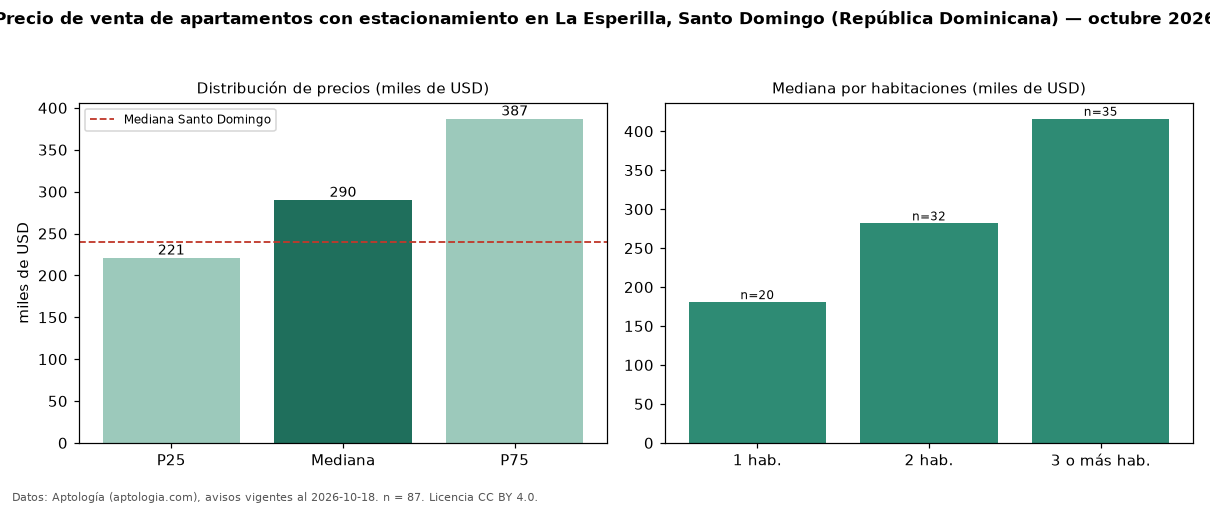

Source data for this figure (header and first rows):
seccion, metrica, valor, moneda, n
filtro, parq1, con estacionamiento, , 87
precio, p25, 221000, USD, 87
precio, mediana, 290000, USD, 87
precio, p75, 387000, USD, 87
precio, minimo, 157714, USD, 87
precio, maximo, 890000, USD, 87
m2, mediana_precio_m2, 2295, USD, 73
m2, area_mediana_m2, 133.0, m2, 73
banos, mediana_banos, 2.0, , 
parqueadero, pct_con_parqueadero, 100.0, %, 87
habitaciones, 1, 180712, USD, 20
habitaciones, 2, 281750, USD, 32
habitaciones, 3+, 416000, USD, 35
ciudad, mediana_ciudad_referencia, 240000, USD, 
ciudad, mediana_m2_ciudad, 1975, USD, 
fuente, fecha_datos, 2026-10-18, , 
fuente, atribucion, https://www.aptologia.com/do/venta/santo…, , 
fuente, licencia, CC BY 4.0, , 
